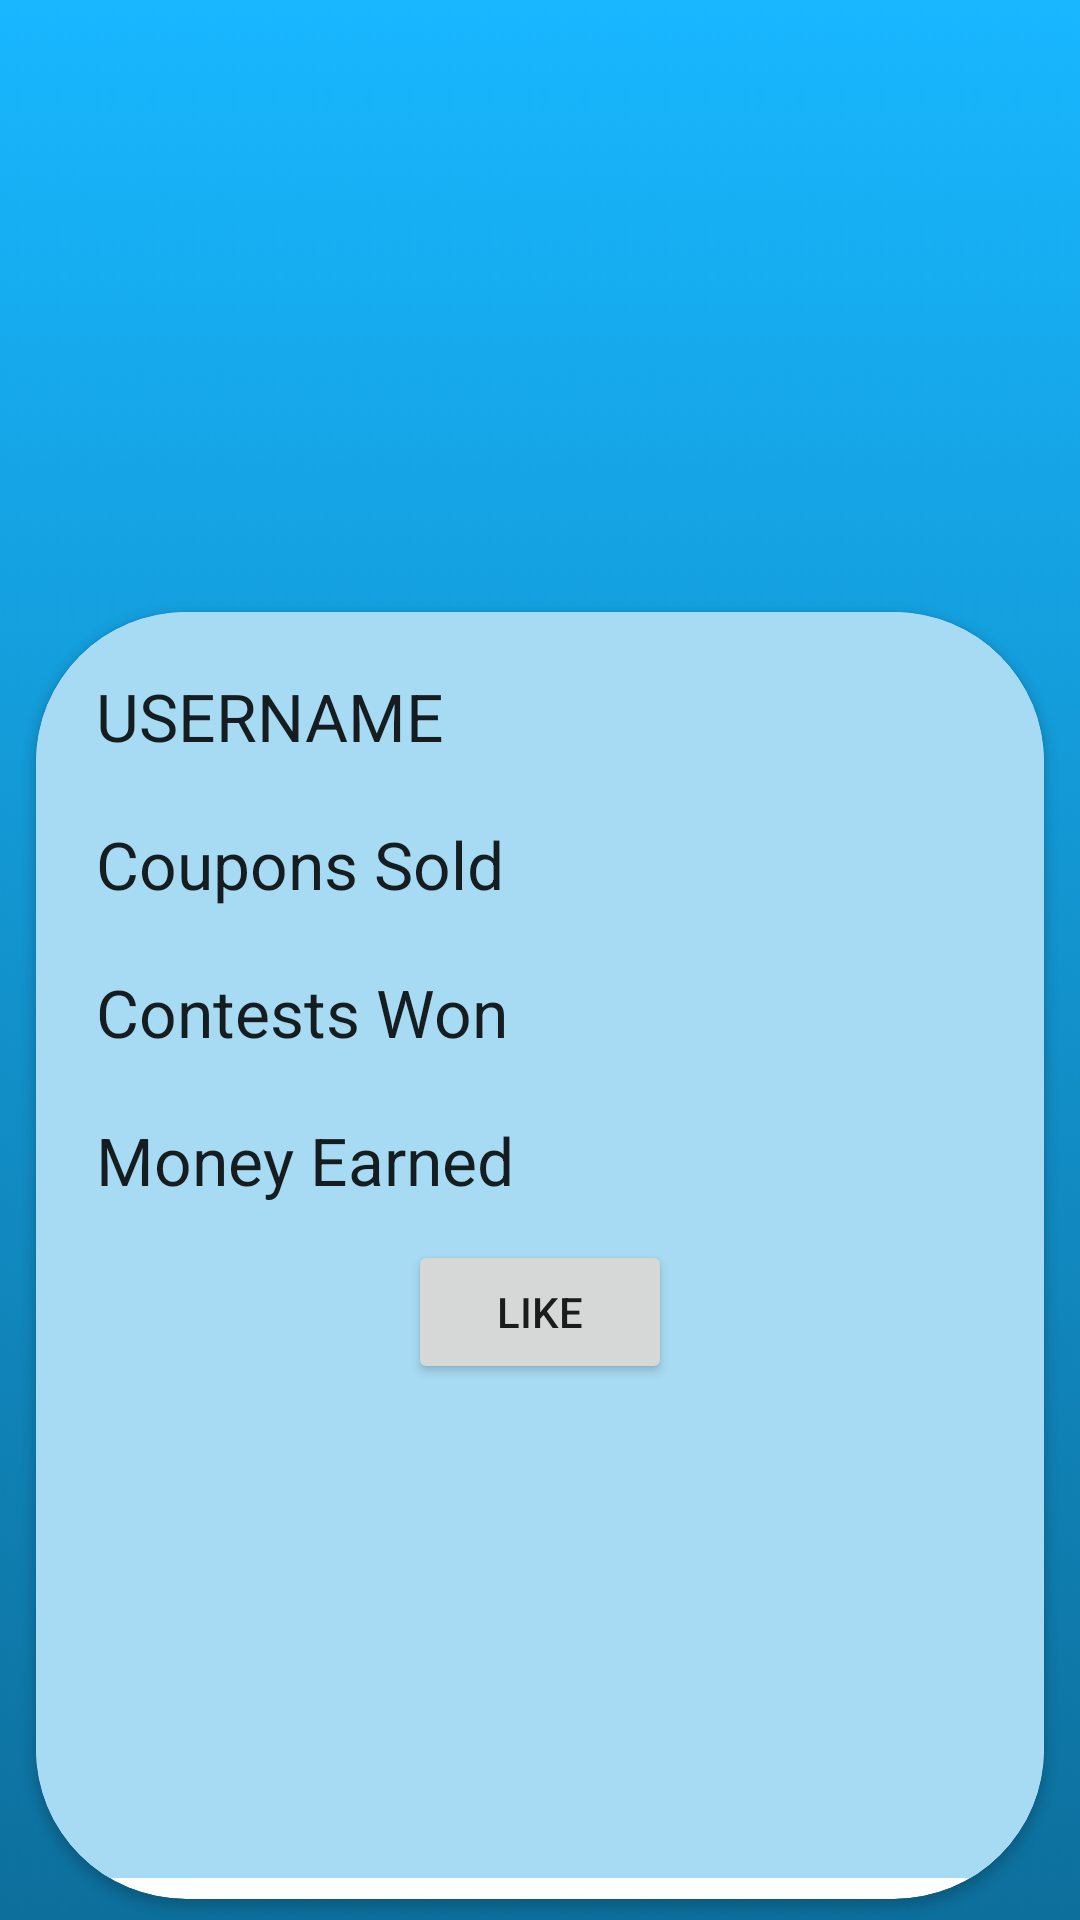

Layout XML and referenced resources for this Android screen:
<!-- AndroidManifest.xml: application theme Theme.RoparMarketplace -->
<!-- res/layout/activity_user_profile.xml -->
<?xml version="1.0" encoding="utf-8"?>
<androidx.constraintlayout.widget.ConstraintLayout xmlns:android="http://schemas.android.com/apk/res/android"
    xmlns:app="http://schemas.android.com/apk/res-auto"
    xmlns:tools="http://schemas.android.com/tools"
    android:layout_width="match_parent"
    android:layout_height="match_parent"
    android:background="@drawable/splashbackground"
    tools:context=".userProfile">

    <ImageView
        android:id="@+id/ivUserProfile"
        android:layout_width="162dp"
        android:layout_height="161dp"
        android:layout_marginTop="36dp"
        app:layout_constraintEnd_toEndOf="parent"
        app:layout_constraintHorizontal_bias="0.497"
        app:layout_constraintStart_toStartOf="parent"
        app:layout_constraintTop_toTopOf="parent"
        app:srcCompat="@drawable/profile_pic" />

    <androidx.cardview.widget.CardView
        android:layout_width="336dp"
        android:layout_height="429dp"
        app:cardCornerRadius="50dp"
        app:layout_constraintBottom_toBottomOf="parent"
        app:layout_constraintEnd_toEndOf="parent"
        app:layout_constraintHorizontal_bias="0.5"
        app:layout_constraintStart_toStartOf="parent"
        app:layout_constraintTop_toBottomOf="@+id/ivUserProfile">

        <LinearLayout
            android:layout_width="match_parent"
            android:layout_height="422dp"
            android:background="@color/blue_faded"
            android:gravity="center_horizontal"
            android:orientation="vertical">

            <LinearLayout
                android:layout_width="match_parent"
                android:layout_height="wrap_content"
                android:orientation="horizontal">

                <TextView
                    android:id="@+id/textView21"
                    android:layout_width="wrap_content"
                    android:layout_height="wrap_content"
                    android:layout_marginLeft="20dp"
                    android:layout_marginTop="20dp"
                    android:text="@string/name"
                    android:textAppearance="@style/TextAppearance.AppCompat.Large" />

                <TextView
                    android:id="@+id/userProfile_name"
                    android:layout_width="wrap_content"
                    android:layout_height="wrap_content"

                    android:layout_marginLeft="10dp"
                    android:layout_marginTop="20dp"
                    android:textAppearance="@style/TextAppearance.AppCompat.Medium"
                    tools:text="username" />
            </LinearLayout>

            <LinearLayout
                android:layout_width="match_parent"
                android:layout_height="wrap_content"
                android:orientation="horizontal">

                <TextView
                    android:id="@+id/textView22"
                    android:layout_width="wrap_content"
                    android:layout_height="wrap_content"
                    android:layout_marginLeft="20dp"
                    android:layout_marginTop="20dp"
                    android:text="@string/coupons_sold"
                    android:textAppearance="@style/TextAppearance.AppCompat.Large" />

                <TextView
                    android:id="@+id/userProfile_couponsSold"
                    android:layout_width="wrap_content"
                    android:layout_height="wrap_content"

                    android:layout_marginLeft="20dp"
                    android:layout_marginTop="20dp"
                    android:textAppearance="@style/TextAppearance.AppCompat.Medium"
                    tools:text="coupons sold" />
            </LinearLayout>

            <LinearLayout
                android:layout_width="match_parent"
                android:layout_height="wrap_content"
                android:orientation="horizontal">

                <TextView
                    android:id="@+id/textView23"
                    android:layout_width="wrap_content"
                    android:layout_height="wrap_content"

                    android:layout_marginLeft="20dp"
                    android:layout_marginTop="20dp"
                    android:text="@string/contests_won"
                    android:textAppearance="@style/TextAppearance.AppCompat.Large" />

                <TextView
                    android:id="@+id/userProfile_contestWon"
                    android:layout_width="wrap_content"
                    android:layout_height="wrap_content"

                    android:layout_marginLeft="20dp"
                    android:layout_marginTop="20dp"
                    android:textAppearance="@style/TextAppearance.AppCompat.Medium"
                    tools:text="contests won" />
            </LinearLayout>

            <LinearLayout
                android:layout_width="match_parent"
                android:layout_height="wrap_content"
                android:orientation="horizontal">

                <TextView
                    android:id="@+id/textView24"
                    android:layout_width="wrap_content"
                    android:layout_height="wrap_content"
                    android:layout_marginLeft="20dp"
                    android:layout_marginTop="20dp"
                    android:text="@string/money_earned"
                    android:textAppearance="@style/TextAppearance.AppCompat.Large" />

                <TextView
                    android:id="@+id/userProfile_moneyEarned"
                    android:layout_width="wrap_content"
                    android:layout_height="wrap_content"

                    android:layout_marginLeft="20dp"
                    android:layout_marginTop="20dp"
                    android:textAppearance="@style/TextAppearance.AppCompat.Medium"
                    tools:text="money earned" />
            </LinearLayout>


            <LinearLayout
                android:layout_width="match_parent"
                android:layout_height="wrap_content"
                android:layout_gravity="center_horizontal"
                android:layout_margin="8dp"
                android:gravity="center_horizontal"
                android:orientation="horizontal"
                android:padding="4dp">

                <Button
                    android:id="@+id/userProfile_like"
                    android:layout_width="wrap_content"
                    android:layout_height="wrap_content"
                    android:text="@string/like"
                    app:cornerRadius="30dp" />

            </LinearLayout>

        </LinearLayout>
    </androidx.cardview.widget.CardView>

</androidx.constraintlayout.widget.ConstraintLayout>
<!-- resources referenced by this layout -->
<resources>
  <color name="blue_faded">#A7DBF3</color>
  <!-- drawable splashbackground: png bitmap (drawable-v24, 305812 bytes) -->
  <string name="contests_won">Contests Won</string>
  <string name="coupons_sold">Coupons Sold</string>
  <string name="like">Like</string>
  <string name="money_earned">Money Earned</string>
  <string name="name">USERNAME</string>
  <style name="Theme.RoparMarketplace" parent="Theme.MaterialComponents.DayNight.NoActionBar">
          
          <item name="colorPrimary">@color/blue_secondary</item>
          <item name="colorPrimaryVariant">@color/black</item>
          <item name="colorOnPrimary">@color/white</item>
          
          <item name="colorSecondary">@color/teal_200</item>
          <item name="colorSecondaryVariant">@color/teal_700</item>
          <item name="colorOnSecondary">@color/black</item>
          
          <item name="android:statusBarColor">?attr/colorPrimaryVariant</item>
          
      </style>
  <color name="blue_secondary">#0D6F9C</color>
  <color name="black">#FF000000</color>
  <color name="white">#FFFFFFFF</color>
  <color name="teal_200">#155B93</color>
  <color name="teal_700">#FF018786</color>
</resources>
